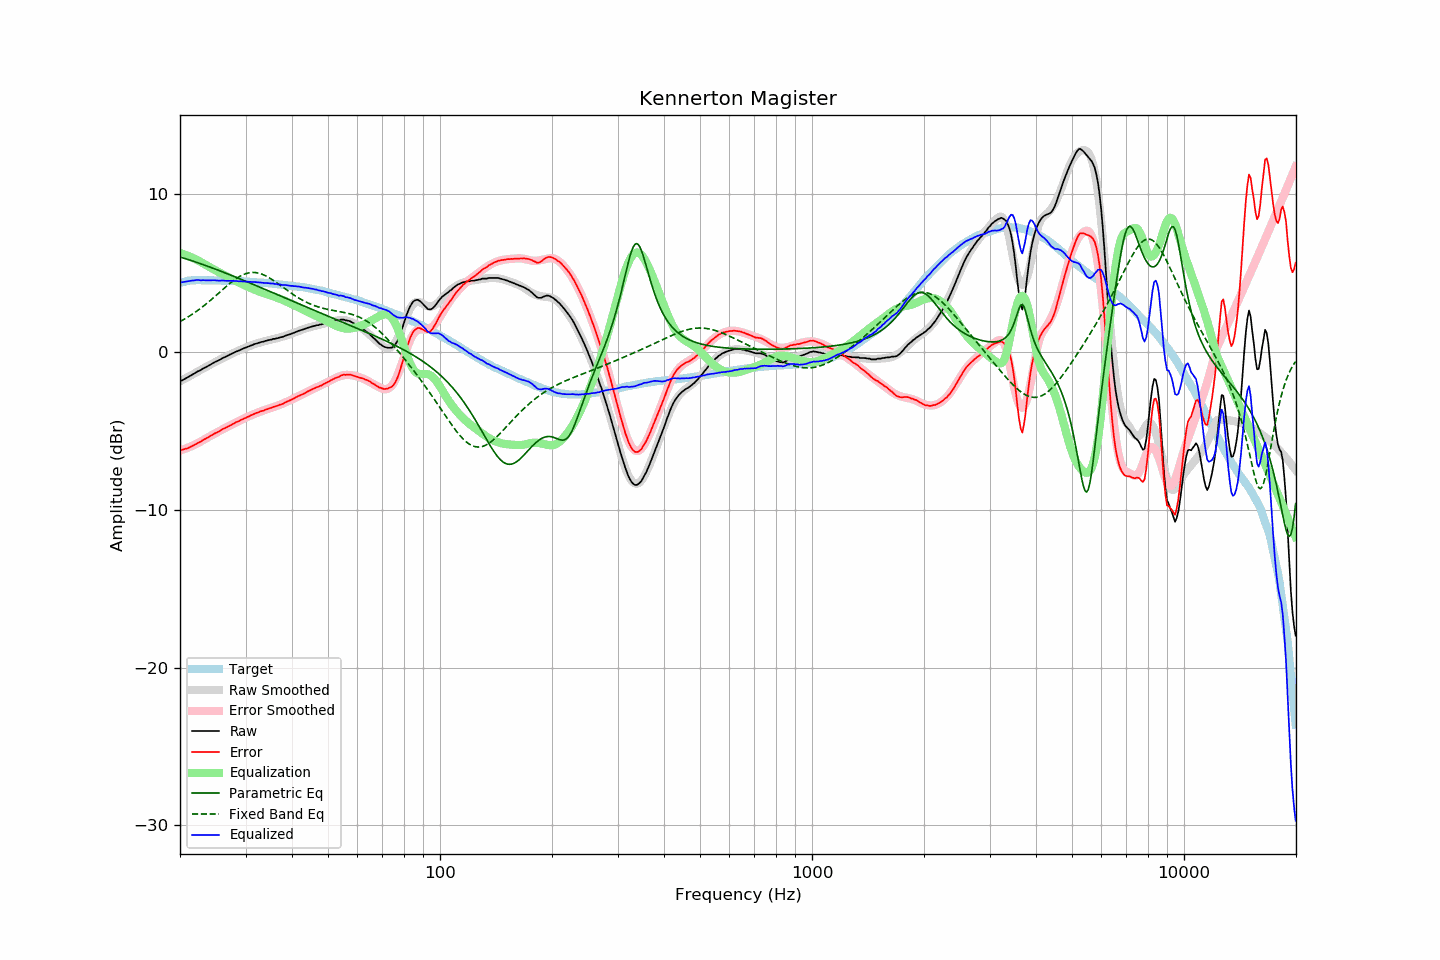

The table this chart was drawn from, first rows:
frequency, raw, error, smoothed, error_smoothed, equalization, parametric_eq, fixed_band_eq, equalized_raw, equalized_smoothed, target
20.00, -1.85, -6.21, -1.87, -6.26, 6.26, 6.00, 1.91, 4.41, 4.38, 4.36
20.20, -1.83, -6.22, -1.82, -6.22, 6.22, 5.97, 1.97, 4.40, 4.40, 4.39
20.40, -1.78, -6.20, -1.76, -6.19, 6.19, 5.94, 2.02, 4.41, 4.42, 4.42
20.61, -1.72, -6.16, -1.71, -6.15, 6.15, 5.91, 2.08, 4.43, 4.44, 4.44
20.81, -1.67, -6.13, -1.65, -6.11, 6.11, 5.88, 2.14, 4.45, 4.46, 4.47
21.02, -1.61, -6.10, -1.60, -6.07, 6.07, 5.84, 2.21, 4.47, 4.47, 4.50
21.23, -1.55, -6.05, -1.54, -6.03, 6.03, 5.81, 2.27, 4.48, 4.49, 4.51
21.44, -1.49, -6.00, -1.49, -5.99, 5.99, 5.78, 2.33, 4.50, 4.50, 4.52
21.66, -1.43, -5.95, -1.43, -5.94, 5.94, 5.74, 2.40, 4.51, 4.51, 4.53
21.87, -1.38, -5.90, -1.37, -5.89, 5.89, 5.71, 2.47, 4.52, 4.52, 4.53
22.09, -1.31, -5.84, -1.32, -5.85, 5.85, 5.67, 2.54, 4.54, 4.53, 4.54
22.31, -1.25, -5.78, -1.26, -5.79, 5.79, 5.64, 2.61, 4.55, 4.53, 4.53
22.54, -1.20, -5.73, -1.20, -5.74, 5.74, 5.60, 2.69, 4.54, 4.53, 4.53
22.76, -1.16, -5.69, -1.14, -5.68, 5.68, 5.57, 2.77, 4.52, 4.53, 4.53
22.99, -1.09, -5.61, -1.09, -5.62, 5.62, 5.53, 2.84, 4.53, 4.53, 4.52
23.22, -1.03, -5.55, -1.03, -5.56, 5.56, 5.50, 2.92, 4.53, 4.53, 4.52
23.45, -0.99, -5.51, -0.97, -5.50, 5.50, 5.46, 3.01, 4.52, 4.53, 4.52
23.69, -0.93, -5.45, -0.92, -5.44, 5.44, 5.42, 3.09, 4.52, 4.53, 4.52
23.92, -0.87, -5.39, -0.86, -5.39, 5.39, 5.39, 3.17, 4.52, 4.52, 4.52
24.16, -0.81, -5.33, -0.81, -5.33, 5.33, 5.35, 3.26, 4.52, 4.52, 4.53
24.40, -0.75, -5.27, -0.75, -5.27, 5.27, 5.31, 3.35, 4.53, 4.52, 4.53
24.65, -0.69, -5.20, -0.70, -5.22, 5.22, 5.27, 3.44, 4.53, 4.52, 4.52
24.89, -0.64, -5.15, -0.65, -5.16, 5.16, 5.23, 3.53, 4.53, 4.52, 4.52
25.14, -0.60, -5.11, -0.59, -5.11, 5.11, 5.19, 3.62, 4.51, 4.51, 4.51
25.39, -0.55, -5.06, -0.54, -5.05, 5.05, 5.16, 3.71, 4.51, 4.51, 4.51
25.65, -0.50, -5.01, -0.49, -5.00, 5.00, 5.12, 3.80, 4.50, 4.51, 4.51
25.91, -0.43, -4.93, -0.43, -4.94, 4.94, 5.08, 3.89, 4.51, 4.51, 4.50
26.16, -0.38, -4.88, -0.38, -4.89, 4.89, 5.04, 3.98, 4.51, 4.51, 4.50
26.43, -0.34, -4.84, -0.33, -4.83, 4.83, 5.00, 4.07, 4.50, 4.50, 4.50
26.69, -0.29, -4.78, -0.28, -4.78, 4.78, 4.96, 4.16, 4.49, 4.50, 4.50
26.96, -0.24, -4.73, -0.23, -4.73, 4.73, 4.92, 4.24, 4.49, 4.49, 4.50
27.23, -0.18, -4.67, -0.18, -4.67, 4.67, 4.88, 4.33, 4.50, 4.49, 4.50
27.50, -0.14, -4.63, -0.14, -4.62, 4.62, 4.84, 4.41, 4.49, 4.49, 4.49
27.77, -0.09, -4.57, -0.09, -4.57, 4.57, 4.79, 4.49, 4.49, 4.48, 4.48
28.05, -0.04, -4.52, -0.04, -4.52, 4.52, 4.75, 4.56, 4.48, 4.48, 4.48
28.33, 0.01, -4.46, 0.01, -4.47, 4.47, 4.71, 4.64, 4.48, 4.47, 4.47
28.62, 0.04, -4.42, 0.05, -4.42, 4.42, 4.67, 4.70, 4.46, 4.47, 4.47
28.90, 0.09, -4.37, 0.10, -4.37, 4.37, 4.63, 4.76, 4.46, 4.47, 4.47
29.19, 0.14, -4.31, 0.14, -4.32, 4.32, 4.59, 4.82, 4.46, 4.46, 4.45
29.48, 0.18, -4.28, 0.19, -4.27, 4.27, 4.55, 4.87, 4.45, 4.46, 4.46
29.78, 0.23, -4.22, 0.23, -4.22, 4.22, 4.50, 4.91, 4.45, 4.45, 4.45
30.08, 0.26, -4.18, 0.27, -4.17, 4.17, 4.46, 4.95, 4.44, 4.44, 4.45
30.38, 0.31, -4.12, 0.31, -4.13, 4.13, 4.42, 4.98, 4.44, 4.44, 4.44
30.68, 0.34, -4.09, 0.35, -4.08, 4.08, 4.38, 5.00, 4.42, 4.43, 4.43
30.99, 0.39, -4.03, 0.39, -4.04, 4.04, 4.33, 5.02, 4.43, 4.43, 4.42
31.30, 0.42, -4.00, 0.43, -3.99, 3.99, 4.29, 5.02, 4.42, 4.42, 4.42
31.61, 0.47, -3.94, 0.46, -3.95, 3.95, 4.25, 5.02, 4.42, 4.41, 4.42
31.93, 0.50, -3.90, 0.50, -3.91, 3.91, 4.21, 5.02, 4.41, 4.41, 4.40
32.24, 0.53, -3.86, 0.53, -3.87, 3.87, 4.16, 5.00, 4.40, 4.40, 4.39
32.57, 0.56, -3.83, 0.56, -3.83, 3.83, 4.12, 4.98, 4.39, 4.39, 4.39
32.89, 0.60, -3.78, 0.60, -3.79, 3.79, 4.08, 4.95, 4.39, 4.38, 4.39
33.22, 0.62, -3.75, 0.62, -3.75, 3.75, 4.03, 4.91, 4.37, 4.37, 4.37
33.55, 0.64, -3.73, 0.65, -3.71, 3.71, 3.99, 4.87, 4.36, 4.37, 4.37
33.89, 0.68, -3.67, 0.68, -3.68, 3.68, 3.95, 4.82, 4.36, 4.36, 4.36
34.23, 0.70, -3.65, 0.70, -3.64, 3.64, 3.90, 4.77, 4.35, 4.35, 4.35
34.57, 0.73, -3.61, 0.73, -3.61, 3.61, 3.86, 4.72, 4.34, 4.34, 4.34
34.92, 0.75, -3.57, 0.75, -3.58, 3.58, 3.82, 4.65, 4.33, 4.33, 4.33
35.27, 0.77, -3.55, 0.78, -3.54, 3.54, 3.77, 4.59, 4.32, 4.32, 4.32
35.62, 0.81, -3.49, 0.80, -3.51, 3.51, 3.73, 4.52, 4.32, 4.31, 4.31
35.97, 0.81, -3.48, 0.82, -3.47, 3.47, 3.69, 4.45, 4.29, 4.30, 4.29
... 635 more rows
